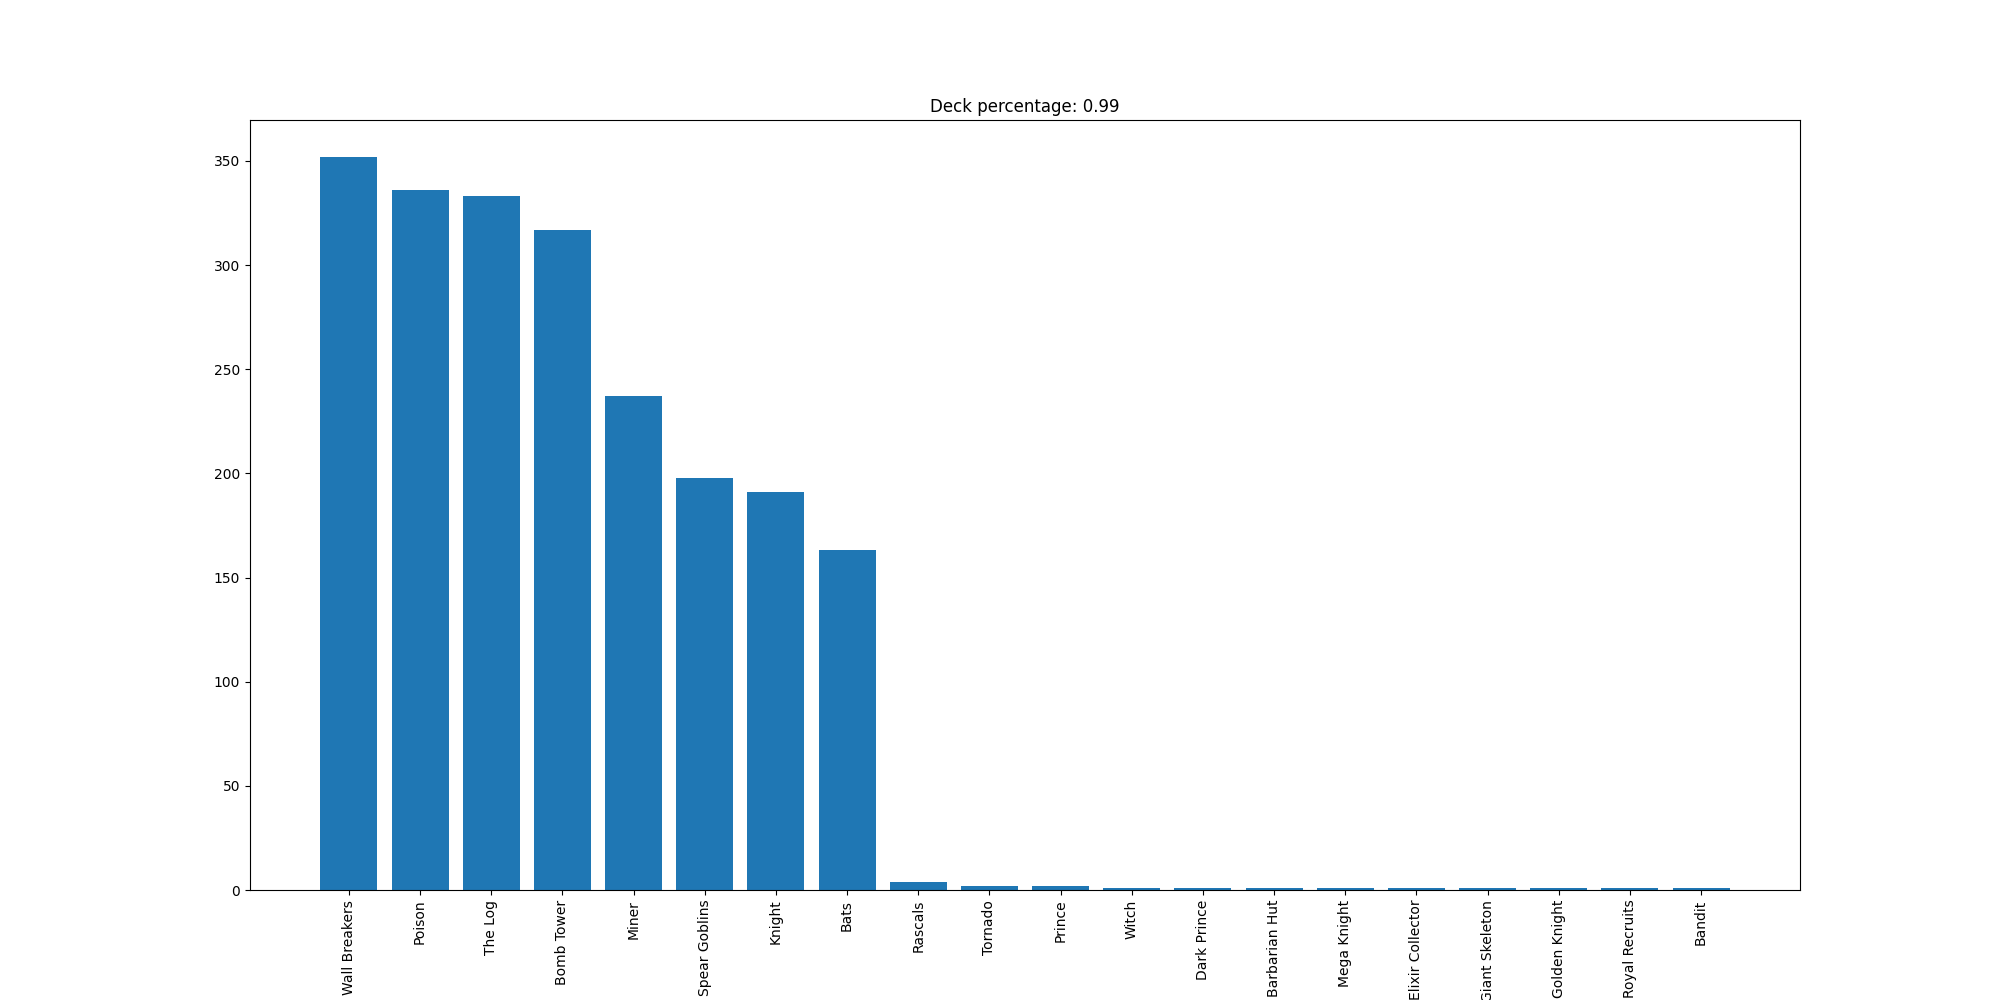

The file beside this chart, header and first rows:
Wall Breakers, 352
Poison, 336
The Log, 333
Bomb Tower, 317
Miner, 237
Spear Goblins, 198
Knight, 191
Bats, 163
Rascals, 4
Tornado, 2
Prince, 2
Witch, 1
Dark Prince, 1
Barbarian Hut, 1
Mega Knight, 1
Elixir Collector, 1
Giant Skeleton, 1
Golden Knight, 1
Royal Recruits, 1
Bandit, 1
